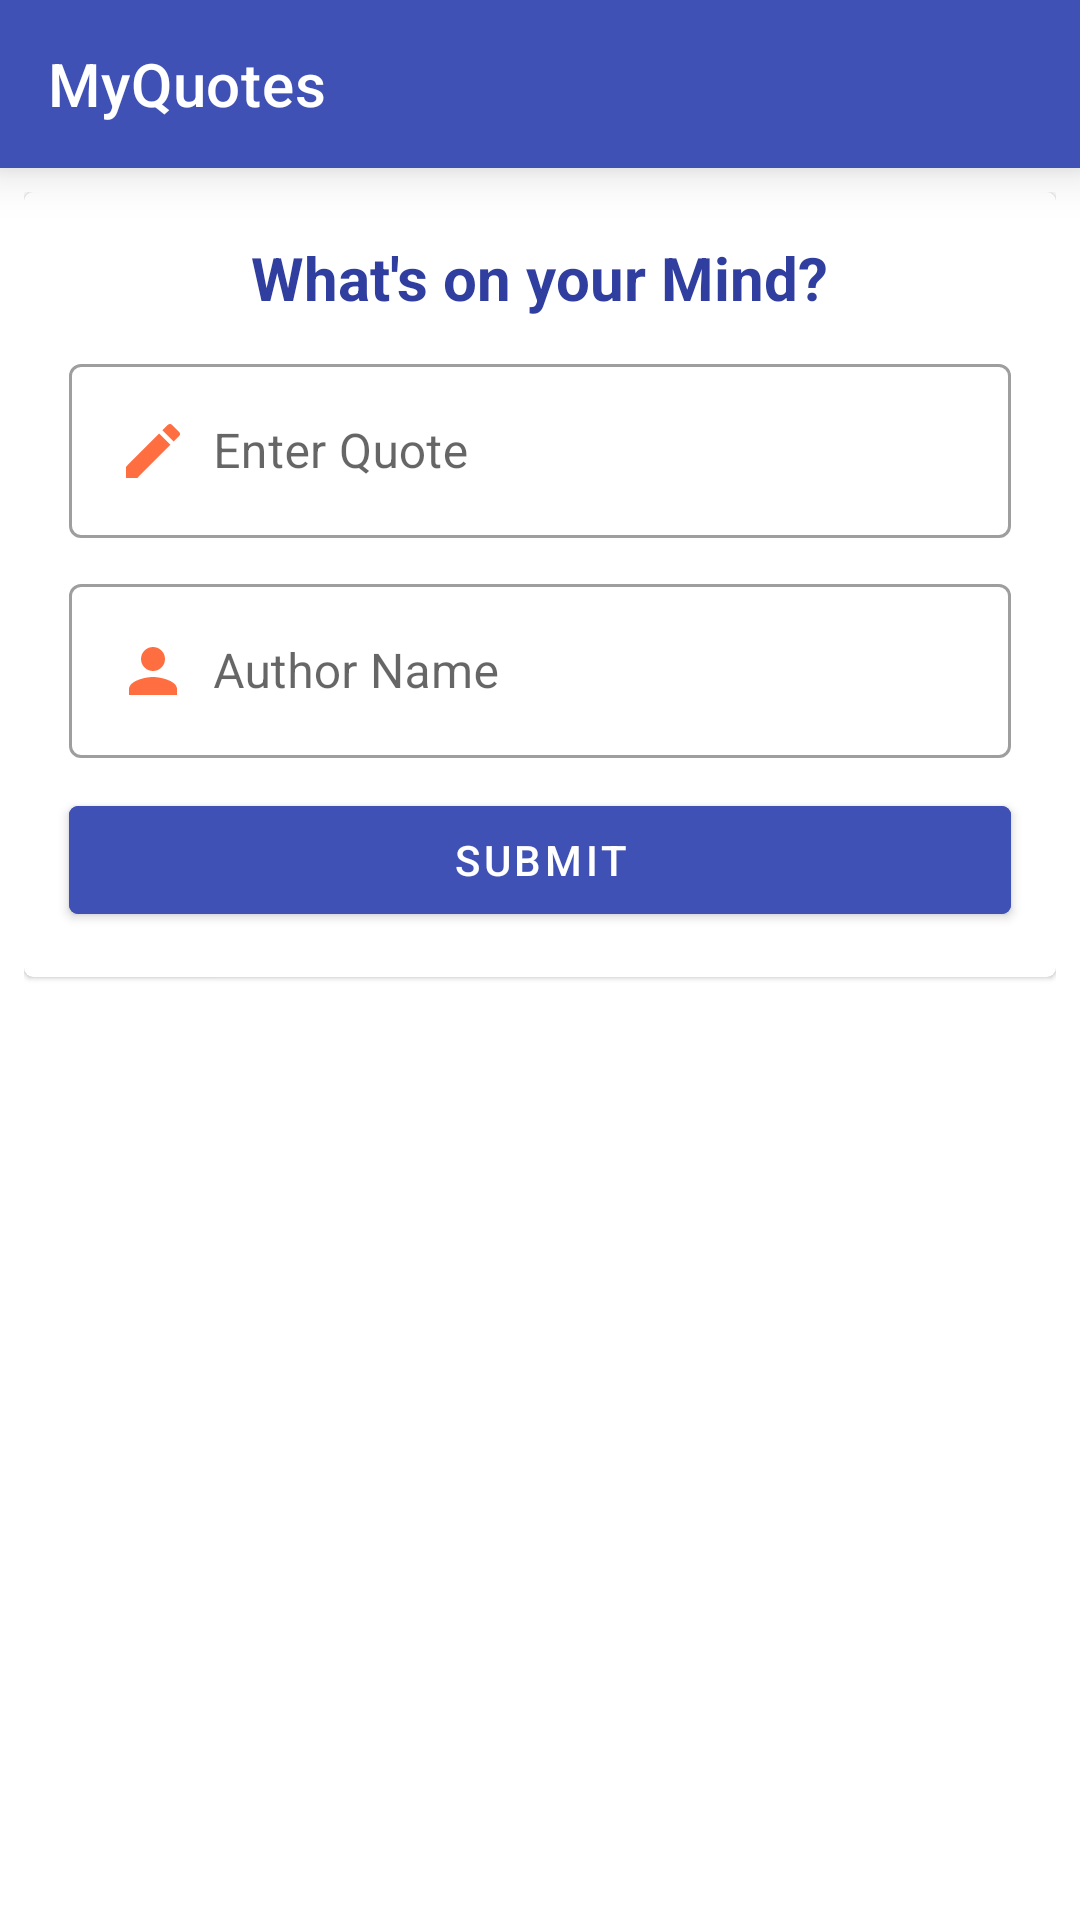

Layout XML and referenced resources for this Android screen:
<!-- AndroidManifest.xml: application theme AppTheme -->
<!-- res/layout/activity_add_quote.xml -->
<?xml version="1.0" encoding="utf-8"?>
<LinearLayout
        xmlns:android="http://schemas.android.com/apk/res/android"
        xmlns:tools="http://schemas.android.com/tools"
        xmlns:app="http://schemas.android.com/apk/res-auto"
        android:layout_width="match_parent"
        android:layout_height="match_parent"
        tools:context=".AddQuote"
        android:orientation="vertical">

    <include
        layout="@layout/toolbar"
        android:id="@+id/addQuoteToolbar"/>

    <LinearLayout android:layout_width="match_parent" android:layout_height="match_parent" android:orientation="vertical" android:padding="8dp">

        <android.support.design.card.MaterialCardView
                android:layout_width="match_parent"
                android:layout_height="wrap_content"
                android:elevation="15dp"
                app:cardCornerRadius="3dp">

            <RelativeLayout
                    android:layout_width="match_parent"
                    android:layout_height="wrap_content"
                    android:padding="5dp">

                <TextView
                        android:id="@+id/tvTitle"
                        android:layout_width="wrap_content"
                        android:layout_height="wrap_content"
                        android:text="@string/what_s_on_your_mind"
                        android:textSize="20sp"
                        android:textStyle="bold"
                        android:layout_centerHorizontal="true"
                        android:layout_marginTop="10dp"
                        android:textColor="@color/colorPrimaryDark"/>

                <android.support.design.widget.TextInputLayout
                        android:id="@+id/inputLayoutQuote"
                        android:layout_width="match_parent"
                        android:layout_height="wrap_content"
                        android:layout_below="@id/tvTitle"
                        android:layout_marginLeft="10dp"
                        android:layout_marginRight="10dp"
                        style="@style/Widget.MaterialComponents.TextInputLayout.OutlinedBox"
                        android:layout_marginTop="10dp">

                    <android.support.design.widget.TextInputEditText
                            android:id="@+id/etNewQuote"
                            android:layout_width="match_parent"
                            android:layout_height="wrap_content"
                            android:drawableLeft="@drawable/ic_edit"
                            android:drawablePadding="8dp"
                            android:hint="@string/enter_quote"/>

                </android.support.design.widget.TextInputLayout>

                <android.support.design.widget.TextInputLayout
                    android:id="@+id/inputLayoutAuhName"
                    android:layout_width="match_parent"
                    android:layout_height="wrap_content"
                    android:layout_below="@id/inputLayoutQuote"
                    android:layout_marginLeft="10dp"
                    android:layout_marginRight="10dp"
                    style="@style/Widget.MaterialComponents.TextInputLayout.OutlinedBox"
                    android:layout_marginTop="10dp">

                    <android.support.design.widget.TextInputEditText
                        android:id="@+id/etAuthorName"
                        android:layout_width="match_parent"
                        android:layout_height="wrap_content"
                        android:hint="@string/author_name"
                        android:drawableLeft="@drawable/ic_author"
                        android:drawablePadding="8dp"/>

                </android.support.design.widget.TextInputLayout>

                <android.support.design.button.MaterialButton
                    android:layout_width="match_parent"
                    android:layout_height="wrap_content"
                    android:text="@string/submit"
                    android:layout_below="@id/inputLayoutAuhName"
                    android:elevation="15dp"
                    app:cornerRadius="3dp"
                    android:layout_marginTop="10dp"
                    android:layout_marginLeft="10dp"
                    android:layout_marginRight="10dp"
                    android:layout_marginBottom="10dp"
                    app:rippleColor="@android:color/white"
                    android:backgroundTint="@color/colorPrimary"/>

            </RelativeLayout>

        </android.support.design.card.MaterialCardView>

    </LinearLayout>

</LinearLayout>
<!-- res/layout/toolbar.xml (included above) -->
<?xml version="1.0" encoding="utf-8"?>
<android.support.v7.widget.Toolbar
        android:id="@+id/mainToolbar"
        xmlns:android="http://schemas.android.com/apk/res/android"
        android:layout_width="match_parent"
        android:layout_height="56dp"
        android:minHeight="?attr/actionBarSize"
        android:background="@color/colorPrimary"
        app:title="@string/app_name"
        android:elevation="10dp"
        app:titleTextColor="@android:color/white"
        android:textColor="@android:color/white"
        android:layout_alignParentStart="true"
        xmlns:app="http://schemas.android.com/apk/res-auto"/>
<!-- resources referenced by this layout -->
<resources>
  <color name="colorPrimary">#3f51b5</color>
  <color name="colorPrimaryDark">#303f9f</color>
  <!-- drawable ic_author (drawable) -->
  <vector android:height="24dp" android:tint="#FF6E40"
      android:viewportHeight="24.0" android:viewportWidth="24.0"
      android:width="24dp" xmlns:android="http://schemas.android.com/apk/res/android">
      <path android:fillColor="#FF000000" android:pathData="M12,12c2.21,0 4,-1.79 4,-4s-1.79,-4 -4,-4 -4,1.79 -4,4 1.79,4 4,4zM12,14c-2.67,0 -8,1.34 -8,4v2h16v-2c0,-2.66 -5.33,-4 -8,-4z"/>
  </vector>
  <!-- drawable ic_edit (drawable) -->
  <vector android:height="24dp" android:tint="#FF6E40"
      android:viewportHeight="24.0" android:viewportWidth="24.0"
      android:width="24dp" xmlns:android="http://schemas.android.com/apk/res/android">
      <path android:fillColor="#FF000000" android:pathData="M3,17.25V21h3.75L17.81,9.94l-3.75,-3.75L3,17.25zM20.71,7.04c0.39,-0.39 0.39,-1.02 0,-1.41l-2.34,-2.34c-0.39,-0.39 -1.02,-0.39 -1.41,0l-1.83,1.83 3.75,3.75 1.83,-1.83z"/>
  </vector>
  <string name="app_name">MyQuotes</string>
  <string name="author_name">Author Name</string>
  <string name="enter_quote">Enter Quote</string>
  <string name="submit">Submit</string>
  <string name="what_s_on_your_mind">What\'s on your Mind?</string>
  <style parent="Theme.MaterialComponents.Light.NoActionBar" name="AppTheme">
          
          <item name="colorPrimary">@color/colorPrimary</item>
          <item name="colorPrimaryDark">@color/colorPrimaryDark</item>
          <item name="colorAccent">@color/colorAccent</item>
      </style>
  <color name="colorAccent">#ff6e40</color>
</resources>
